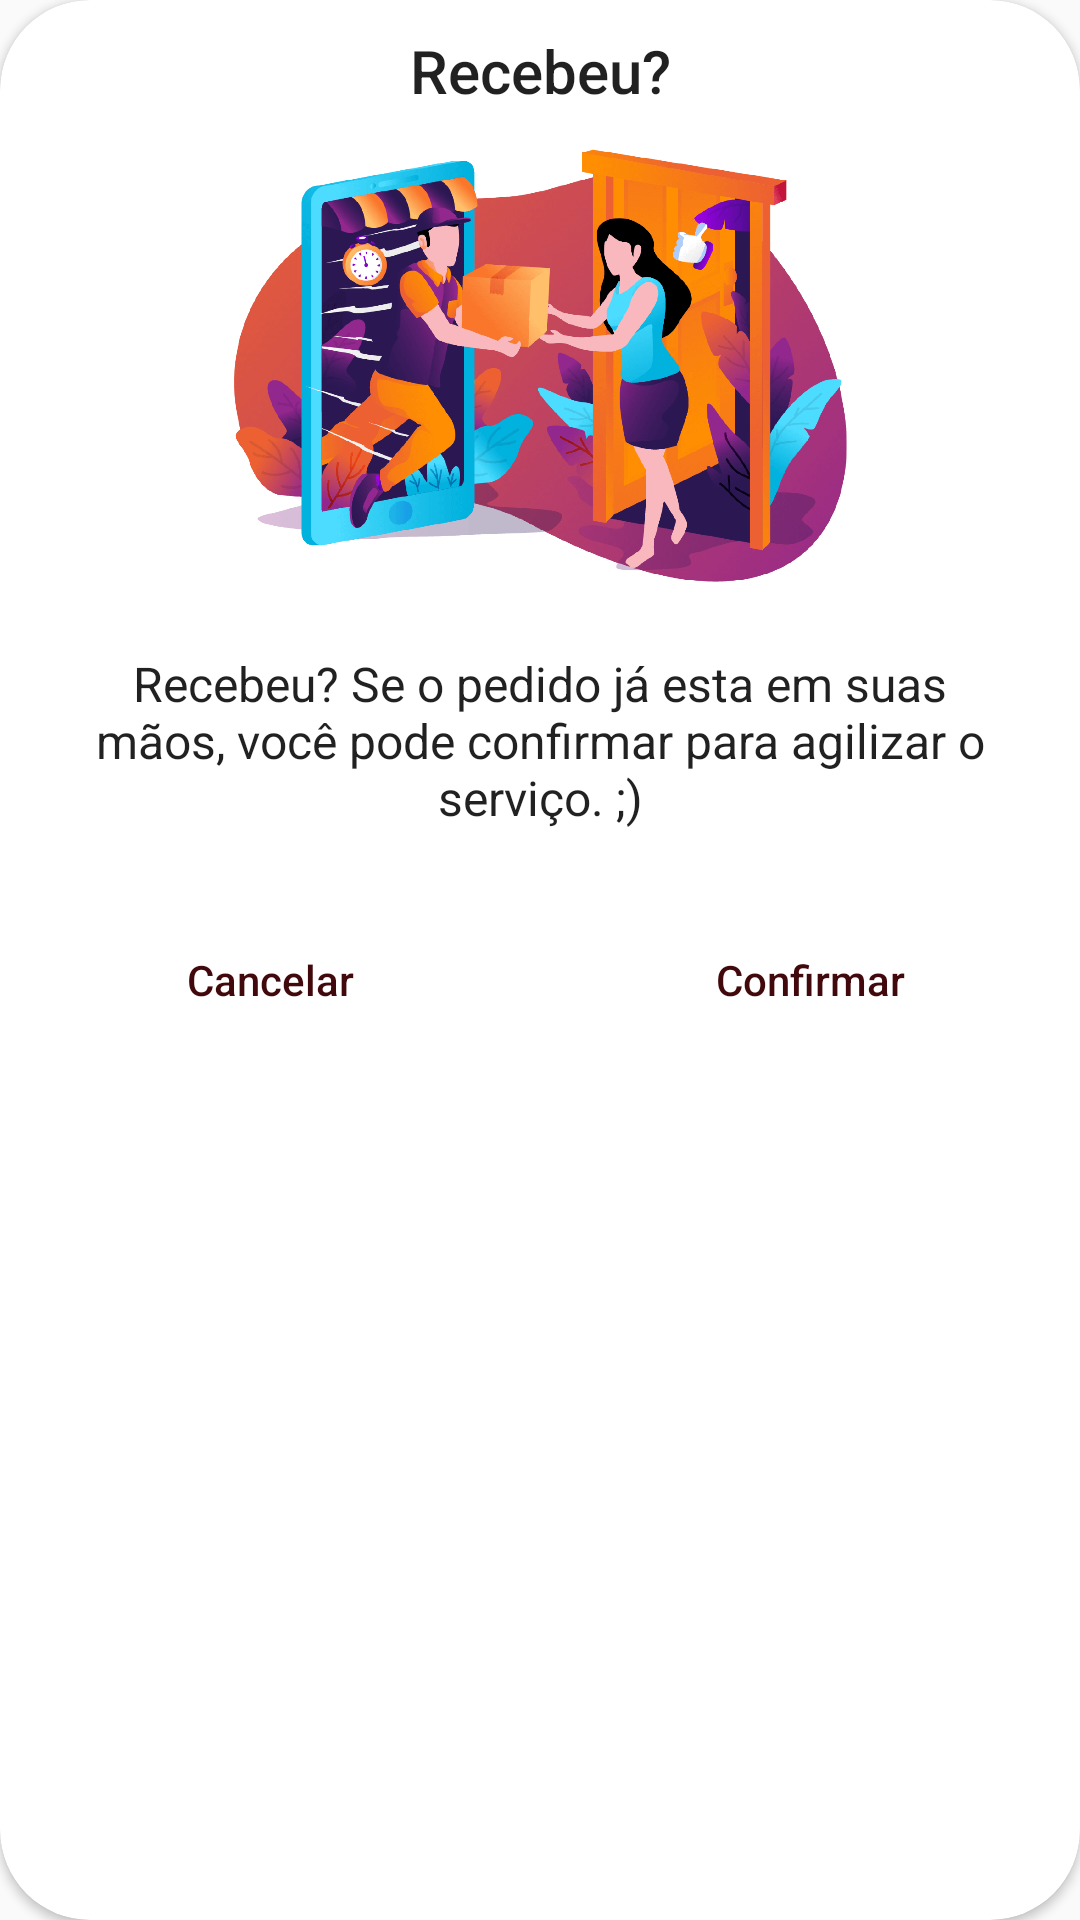

Reconstruct the res/layout file that produces this screen, plus the resources it refers to.
<!-- AndroidManifest.xml: application theme AppTheme -->
<!-- res/layout/layout_dialog_pedido_recebido.xml -->
<?xml version="1.0" encoding="utf-8"?>
<androidx.cardview.widget.CardView xmlns:android="http://schemas.android.com/apk/res/android"
    android:layout_width="match_parent"
    android:layout_height="wrap_content"
    xmlns:app="http://schemas.android.com/apk/res-auto"
    app:cardCornerRadius="30dp">

    <RelativeLayout
        android:layout_width="match_parent"
        android:layout_height="wrap_content">
        <ImageView
            android:layout_width="wrap_content"
            android:layout_height="wrap_content"
            android:src="@drawable/main_top"/>
        <LinearLayout
            android:layout_width="match_parent"
            android:layout_height="wrap_content"
            android:orientation="vertical">
            <TextView
                android:text="@string/recebeu"
                android:layout_gravity="center_horizontal"
                android:padding="10dp"
                android:textAlignment="center"
                android:textAppearance="@style/TextAppearance.AppCompat.Title"
                android:layout_width="match_parent"
                android:layout_height="wrap_content"/>
            <LinearLayout
                android:layout_width="match_parent"
                android:layout_height="wrap_content"
                android:orientation="vertical">
                <ImageView
                    android:layout_width="match_parent"
                    android:layout_height="150dp"
                    android:src="@drawable/pedido_recebido"/>
                <TextView
                    android:text="@string/servico_recebido"
                    android:layout_margin="20dp"
                    android:textAppearance="@style/TextAppearance.AppCompat.Subhead"
                    android:textStyle="normal"
                    android:textAlignment="center"
                    android:layout_width="wrap_content"
                    android:layout_height="wrap_content"
                    android:id="@+id/messageDialog"/>
            </LinearLayout>

            <LinearLayout
                android:layout_width="match_parent"
                android:layout_height="wrap_content"
                android:layout_marginTop="10dp"
                android:layout_marginBottom="10dp"
                android:orientation="horizontal">
                <RelativeLayout
                    android:layout_width="0dp"
                    android:layout_weight="1"
                    android:layout_height="wrap_content">
                    <Button
                        android:id="@+id/cancel"
                        android:layout_width="match_parent"
                        android:layout_height="40dp"
                        android:layout_centerInParent="true"
                        android:text="@string/cancelar"
                        style="@style/Widget.AppCompat.Button.ButtonBar.AlertDialog"
                        android:textAllCaps="false"/>
                </RelativeLayout>
                <RelativeLayout
                    android:layout_width="0dp"
                    android:layout_weight="1"
                    android:layout_height="wrap_content">
                    <Button
                        android:id="@+id/confirmar"
                        android:layout_width="match_parent"
                        android:layout_height="40dp"
                        android:layout_centerInParent="true"
                        android:text="@string/confirmar"
                        style="@style/Widget.AppCompat.Button.ButtonBar.AlertDialog"
                        android:textAllCaps="false"/>
                </RelativeLayout>
            </LinearLayout>
        </LinearLayout>


    </RelativeLayout>
</androidx.cardview.widget.CardView>
<!-- resources referenced by this layout -->
<resources>
  <!-- drawable pedido_recebido: png bitmap (drawable, 138342 bytes) -->
  <string name="cancelar">Cancelar</string>
  <string name="confirmar">Confirmar</string>
  <string name="recebeu">Recebeu?</string>
  <string name="servico_recebido">Recebeu? Se o pedido já esta em suas mãos, você pode confirmar para agilizar o serviço. ;)</string>
  <style name="AppTheme" parent="Theme.AppCompat.Light.DarkActionBar">
        
        <item name="colorPrimary">@color/colorPrimary</item>
        <item name="colorPrimaryDark">@color/colorPrimaryDark</item>
        <item name="colorAccent">@color/colorAccent</item>
    </style>
  <color name="colorPrimary">#710207</color>
  <color name="colorPrimaryDark">#710207</color>
  <color name="colorAccent">#42090C</color>
</resources>
